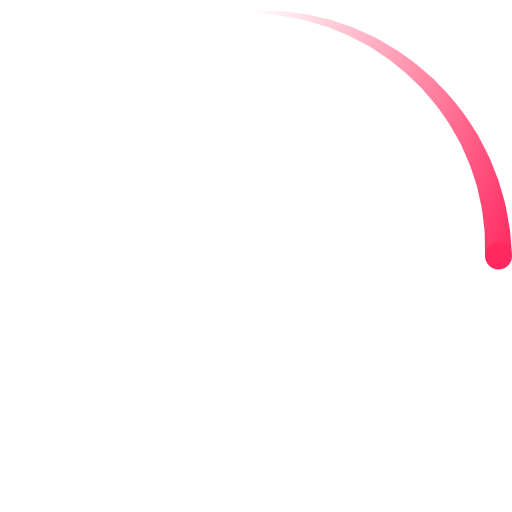
t = 0.00 s
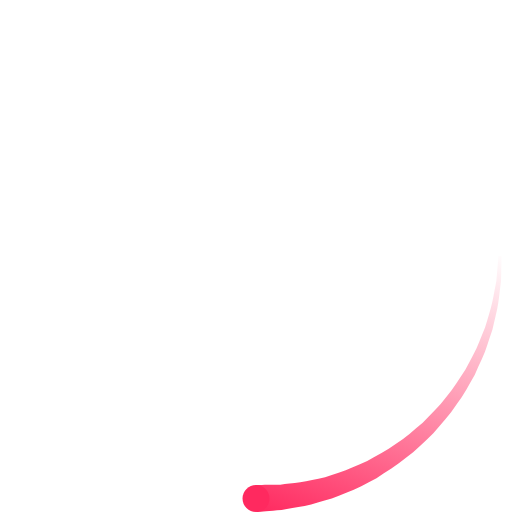
t = 0.23 s
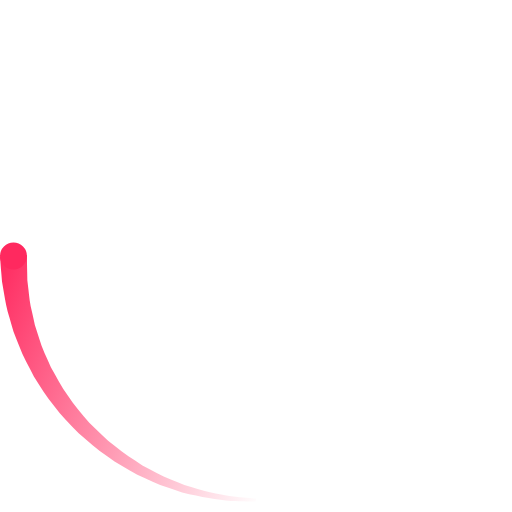
t = 0.45 s
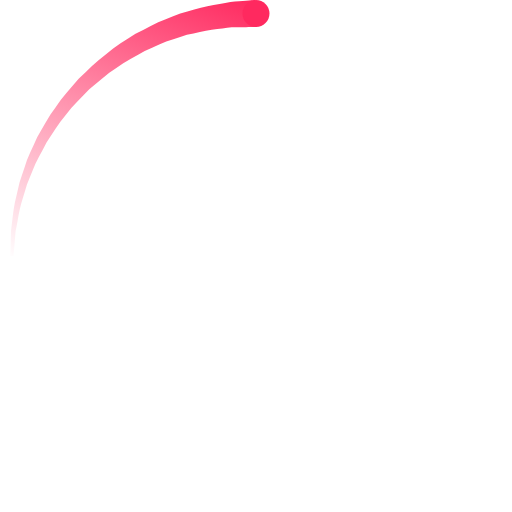
t = 0.68 s

The animated SVG that drew these frames (rendered in a browser with its animation timeline set to each time). Animation: 2 SMIL elements (animateTransform=2); one cycle of 0.90 s, repeats indefinitely.

<?xml version="1.0" encoding="utf-8"?>

<svg version="1.1" id="Layer_1" xmlns="http://www.w3.org/2000/svg" xmlns:xlink="http://www.w3.org/1999/xlink" x="0px" y="0px"
	 width="100px" height="100px" viewBox="0 0 38 38" enable-background="new 0 0 38 38" xml:space="preserve">
<g transform="translate(1 1)">
	<g id="Oval-2">
		<linearGradient id="SVGID_1_" gradientUnits="userSpaceOnUse" x1="16.0439" y1="3.7256" x2="38.98" y2="13.2219">
			<stop  offset="0" style="stop-color:#FF295F;stop-opacity:0"/>
			<stop  offset="0.6315" style="stop-color:#FF295F;stop-opacity:0.631"/>
			<stop  offset="1" style="stop-color:#FF295F"/>
		</linearGradient>
		<path fill="url(#SVGID_1_)" d="M35.001,18.051c0,0-0.007-0.442-0.018-1.215c-0.004-0.193-0.008-0.407-0.012-0.639
			c-0.025-0.213-0.053-0.444-0.082-0.69c-0.055-0.493-0.104-1.054-0.265-1.671c-0.068-0.309-0.139-0.631-0.211-0.964
			c-0.106-0.325-0.215-0.661-0.327-1.005c-0.19-0.707-0.562-1.383-0.862-2.123c-0.4-0.687-0.757-1.439-1.268-2.11
			c-0.45-0.715-1.033-1.344-1.583-2.007c-0.618-0.594-1.21-1.228-1.896-1.733c-0.642-0.565-1.373-0.98-2.046-1.44
			c-0.727-0.36-1.398-0.792-2.107-1.041C23.978,1.271,23.64,1.133,23.313,1c-0.339-0.101-0.667-0.198-0.98-0.292
			c-0.626-0.21-1.221-0.312-1.748-0.408c-0.264-0.05-0.511-0.097-0.738-0.14c-0.231-0.021-0.443-0.039-0.636-0.056
			C18.44,0.038,18,0,18,0v-0.229c0,0,0.447,0.01,1.23,0.029c0.196,0.005,0.413,0.011,0.65,0.017c0.234,0.029,0.488,0.061,0.76,0.095
			c0.544,0.064,1.16,0.131,1.813,0.306c0.329,0.076,0.673,0.155,1.028,0.237c0.346,0.116,0.703,0.236,1.071,0.36
			c0.751,0.213,1.472,0.612,2.256,0.945c0.73,0.431,1.525,0.823,2.235,1.372c0.755,0.489,1.421,1.113,2.117,1.707
			c0.627,0.662,1.291,1.299,1.822,2.031c0.591,0.688,1.027,1.466,1.505,2.187c0.378,0.773,0.823,1.491,1.082,2.243
			c0.146,0.37,0.288,0.73,0.426,1.078c0.104,0.36,0.203,0.708,0.3,1.041c0.214,0.658,0.32,1.305,0.417,1.879
			c0.05,0.287,0.097,0.555,0.14,0.802c0.019,0.233,0.035,0.446,0.051,0.64c0.061,0.771,0.095,1.211,0.095,1.211L35.001,18.051z"/>
		
			<animateTransform  type="rotate" fill="remove" restart="always" calcMode="linear" additive="replace" accumulate="none" repeatCount="indefinite" dur="0.9s" to="360 18 18" from="0 18 18" attributeName="transform">
			</animateTransform>
	</g>
	<circle fill="#FF295F" cx="36" cy="18" r="1">
	
		<animateTransform  type="rotate" fill="remove" restart="always" calcMode="linear" additive="replace" accumulate="none" repeatCount="indefinite" dur="0.9s" to="360 18 18" from="0 18 18" attributeName="transform">
		</animateTransform>
	</circle>
</g>
</svg>
